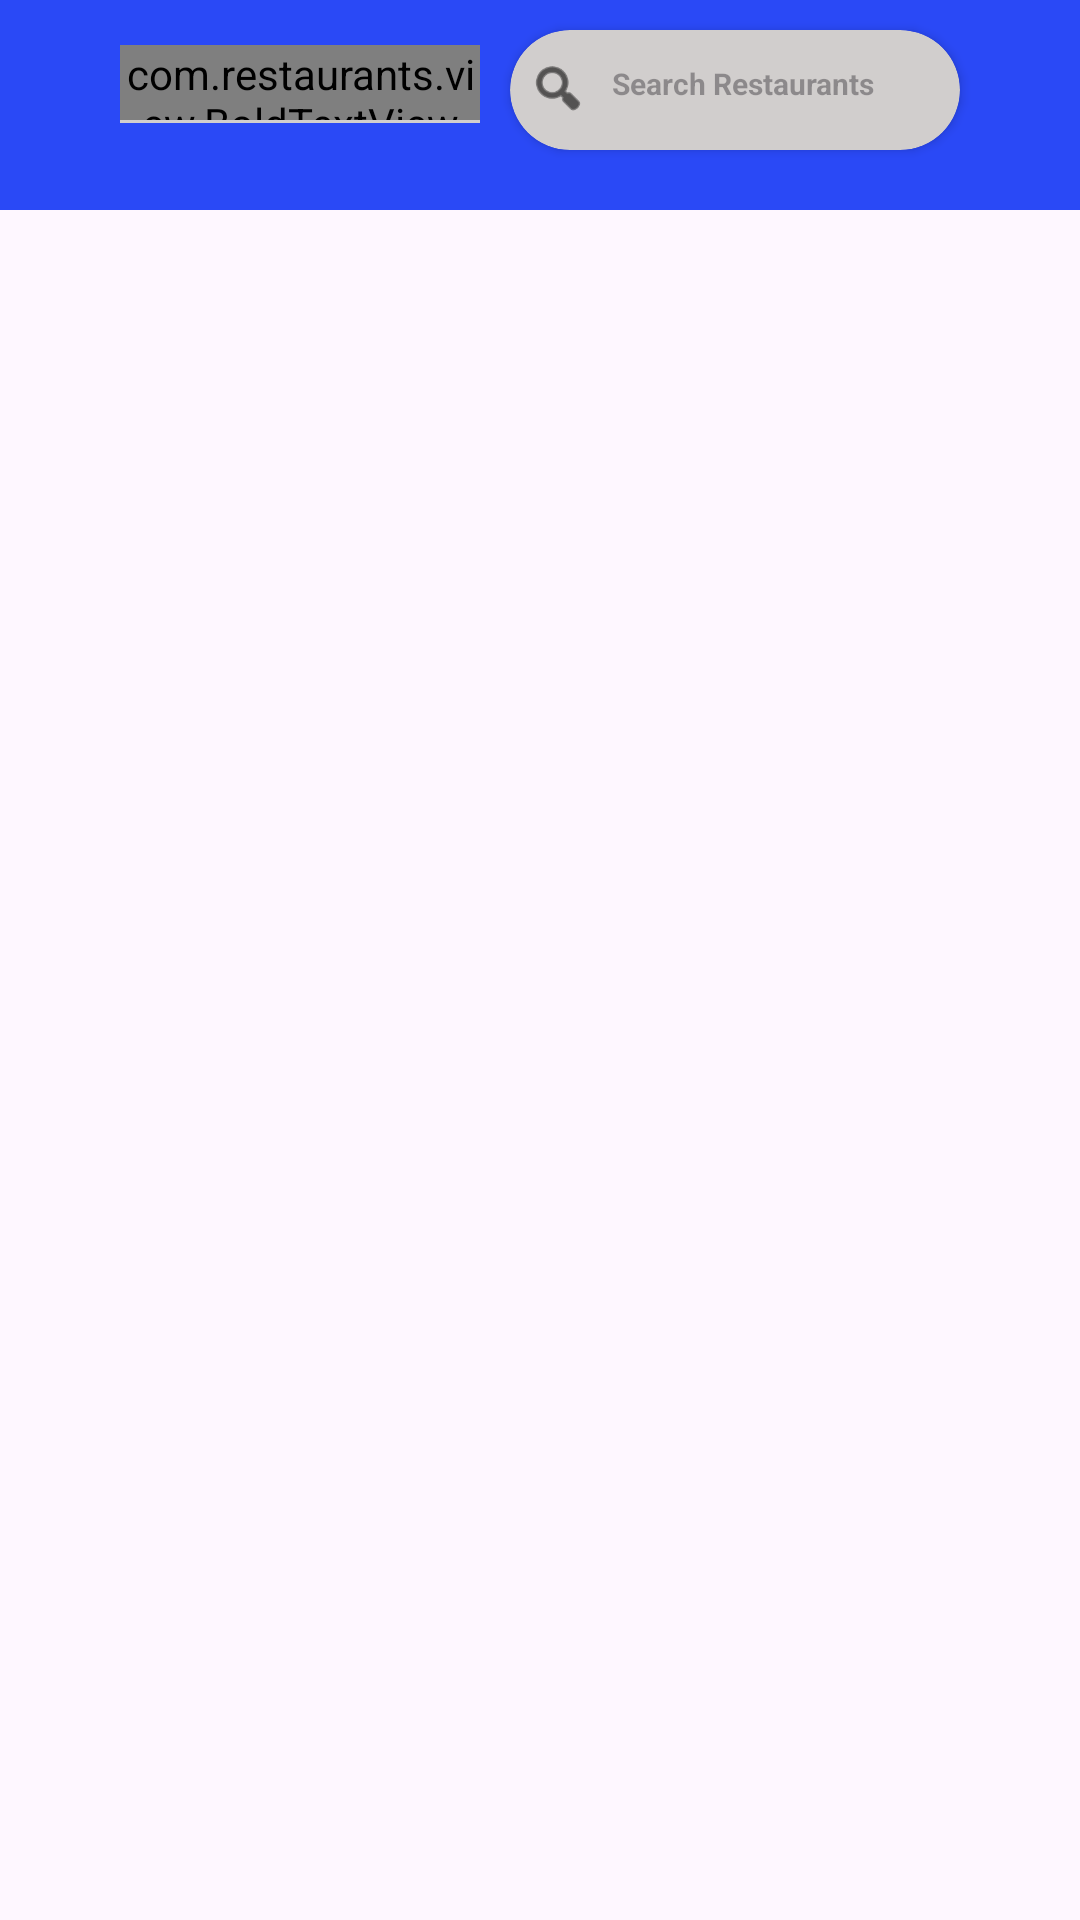

Write the Android layout XML for this screen, with the resource values it uses.
<!-- AndroidManifest.xml: application theme Theme.Restaurants -->
<!-- res/layout/fragment_offers.xml -->
<?xml version="1.0" encoding="utf-8"?>
<RelativeLayout xmlns:android="http://schemas.android.com/apk/res/android"
    xmlns:app="http://schemas.android.com/apk/res-auto"
    xmlns:tools="http://schemas.android.com/tools"
    android:layout_width="match_parent"
    android:layout_height="match_parent"
    tools:context=".fragment.Offers">

    <RelativeLayout
        android:id="@+id/top_nav"
        android:layout_width="match_parent"
        android:layout_height="wrap_content"
        android:background="@color/blue">

        <ImageView
            android:id="@+id/location_img"
            android:layout_width="@dimen/m40"
            android:layout_height="@dimen/m25"
            android:layout_marginTop="@dimen/m15"
            android:src="@drawable/location_pin"
            app:tint="@color/white" />

        <com.restaurants.view.BoldTextView
            android:id="@+id/location"
            android:layout_width="@dimen/m120"
            android:layout_height="@dimen/m25"
            android:layout_marginTop="@dimen/m15"
            android:layout_toRightOf="@+id/location_img"
            android:text="@string/location_name"
            android:textColor="@color/white"
            android:textSize="@dimen/text_14"
            android:maxLength="15"/>

        <View
            android:id="@+id/line_3"
            android:layout_width="@dimen/m120"
            android:layout_height="@dimen/m1"
            android:layout_below="@+id/location"
            android:layout_toRightOf="@+id/location_img"
            android:background="@color/gray" />






































        <androidx.cardview.widget.CardView
            android:id="@+id/card_1"
            android:layout_width="@dimen/m150"
            android:layout_height="@dimen/m40"
            android:layout_marginStart="@dimen/m10"
            android:layout_marginTop="@dimen/m10"
            android:layout_toRightOf="@+id/location"
            android:layout_marginRight="0dp"
            android:layout_marginBottom="@dimen/m20"
            android:backgroundTint="@color/gray"
            android:elevation="@dimen/m10"
            app:cardCornerRadius="@dimen/m20">

            <RelativeLayout
                android:layout_width="match_parent"
                android:layout_height="wrap_content"
                android:padding="6dp">

                <TextView
                    android:layout_width="match_parent"
                    android:layout_height="wrap_content"
                    android:hint="@string/search_restaurant"
                    android:paddingTop="@dimen/m5"
                    android:paddingBottom="@dimen/m8"

                    android:layout_toRightOf="@+id/search_icon"
                    android:textSize="@dimen/text_10"
                    android:background="@color/gray"
                    android:textStyle="bold" />

                <ImageView
                    android:id="@+id/search_icon"
                    android:layout_width="@dimen/m20"
                    android:layout_height="@dimen/m20"
                    android:layout_centerVertical="true"
                    android:layout_marginEnd="8dp"
                    android:src="@android:drawable/ic_menu_search"
                    app:tint="@android:color/black" />


            </RelativeLayout>
        </androidx.cardview.widget.CardView>


        <ImageView
            android:id="@+id/notificationBtn"
            android:layout_width="wrap_content"
            android:layout_height="wrap_content"
            android:layout_marginTop="@dimen/m15"
            android:layout_alignParentRight="true"
            android:layout_marginEnd="@dimen/m10"
            android:src="@drawable/notifications_img" />
    </RelativeLayout>


    <androidx.recyclerview.widget.RecyclerView
        android:id="@+id/recycler"
        android:layout_width="match_parent"
        android:layout_height="match_parent"
        android:layout_below="@+id/top_nav"
        android:layout_marginTop="@dimen/m10"
        tools:listitem="@layout/activity_offer_recycler" />

</RelativeLayout>
<!-- res/layout/activity_offer_recycler.xml (included above) -->
<?xml version="1.0" encoding="utf-8"?>
<RelativeLayout xmlns:android="http://schemas.android.com/apk/res/android"
    xmlns:app="http://schemas.android.com/apk/res-auto"
    xmlns:tools="http://schemas.android.com/tools"
    android:layout_width="match_parent"
    android:layout_height="wrap_content"
    android:layout_margin="@dimen/m5"
    android:background="@color/white">


    <androidx.cardview.widget.CardView
        android:id="@+id/card_view"
        android:layout_width="match_parent"
        android:layout_height="@dimen/m260"
        app:cardCornerRadius="@dimen/m10"
        app:cardElevation="@dimen/m7">

        <RelativeLayout
            android:layout_width="match_parent"
            android:layout_height="match_parent">


            <com.google.android.material.imageview.ShapeableImageView
                android:id="@+id/image"
                android:layout_width="@dimen/m150"
                android:layout_height="@dimen/m150"
                android:layout_alignParentTop="true"
                android:layout_marginStart="@dimen/m10"
                android:layout_marginTop="@dimen/m30"
                android:scaleType="fitXY"
                android:src="@drawable/chole"
                app:shapeAppearanceOverlay="@style/RoundedCorners2" />

            <com.restaurants.view.BoldTextView
                android:id="@+id/food"
                android:layout_width="wrap_content"
                android:layout_height="wrap_content"
                android:layout_marginStart="@dimen/m30"
                android:layout_marginTop="@dimen/m50"
                android:layout_toRightOf="@id/image"
                android:text="@string/food"
                android:textColor="@color/yellow"
                android:textSize="@dimen/text_24"
                android:textStyle="bold" />

            <com.restaurants.view.BoldTextView
                android:id="@+id/off"
                android:layout_width="wrap_content"
                android:layout_height="wrap_content"
                android:layout_below="@+id/food"
                android:layout_centerHorizontal="true"
                android:layout_marginStart="@dimen/m30"
                android:layout_toRightOf="@id/image"
                android:text="@string/offer"
                android:textColor="@color/white"
                android:textSize="@dimen/text_26"
                android:textStyle="bold" />

            <com.restaurants.view.BoldTextView
                android:id="@+id/food_order"
                android:layout_width="wrap_content"
                android:layout_height="wrap_content"
                android:layout_below="@+id/off"
                android:layout_centerHorizontal="true"
                android:layout_marginStart="@dimen/m30"
                android:layout_toRightOf="@id/image"
                android:text="@string/on_offer"
                android:textColor="@color/white"
                android:textSize="@dimen/text_20" />

            
            
            
            
            
            
            
            
            
            
            

            <androidx.cardview.widget.CardView
                android:layout_width="@dimen/m230"
                android:layout_height="@dimen/m25"
                android:layout_below="@+id/image"
                android:layout_marginStart="@dimen/m15"
                android:layout_marginTop="@dimen/m25"
                app:cardBackgroundColor="#8D80B5B5"
                app:cardCornerRadius="@dimen/m10">

                <RelativeLayout
                    android:layout_width="match_parent"
                    android:layout_height="match_parent">

                    <com.restaurants.view.LightTextView
                        android:id="@+id/restaurants_name"
                        android:layout_width="wrap_content"
                        android:layout_height="match_parent"
                        android:paddingStart="@dimen/m10"
                        android:paddingTop="3dp"
                        android:text="@string/restaurants_name"
                        android:textAlignment="center"
                        android:textColor="@color/white" />

                    <ImageView
                        android:id="@+id/location_img"
                        android:layout_width="wrap_content"
                        android:layout_height="@dimen/m20"
                        android:layout_marginStart="@dimen/m5"
                        android:layout_marginTop="3dp"
                        android:layout_toRightOf="@+id/restaurants_name"
                        android:src="@drawable/location_pin"
                        app:tint="@color/green" />

                    <com.restaurants.view.LightTextView
                        android:id="@+id/km"
                        android:layout_width="wrap_content"
                        android:layout_height="wrap_content"
                        android:layout_marginTop="3dp"
                        android:layout_toRightOf="@+id/location_img"
                        android:text="@string/km"
                        android:textAlignment="center"
                        android:textColor="@color/green" />

                </RelativeLayout>
            </androidx.cardview.widget.CardView>


        </RelativeLayout>
    </androidx.cardview.widget.CardView>


</RelativeLayout>
<!-- resources referenced by this layout -->
<resources>
  <color name="blue">#2A49F6</color>
  <color name="gray">#D1CECD</color>
  <color name="gray_4">#ECE2E2</color>
  <color name="green">#E800DF00</color>
  <color name="white">#FFFFFFFF</color>
  <color name="yellow">#FFFF00</color>
  <dimen name="m1">1dp</dimen>
  <dimen name="m10">10dp</dimen>
  <dimen name="m120">120dp</dimen>
  <dimen name="m15">15dp</dimen>
  <dimen name="m150">150dp</dimen>
  <dimen name="m20">20dp</dimen>
  <dimen name="m230">230dp</dimen>
  <dimen name="m25">25dp</dimen>
  <dimen name="m260">260dp</dimen>
  <dimen name="m30">30dp</dimen>
  <dimen name="m40">40dp</dimen>
  <dimen name="m5">5dp</dimen>
  <dimen name="m50">50dp</dimen>
  <dimen name="m7">7dp</dimen>
  <dimen name="m8">8dp</dimen>
  <dimen name="text_10">10sp</dimen>
  <dimen name="text_14">14sp</dimen>
  <dimen name="text_20">20sp</dimen>
  <dimen name="text_24">24sp</dimen>
  <dimen name="text_26">26sp</dimen>
  <string name="food">Food</string>
  <string name="km"> 1.5 Km</string>
  <string name="location_name">Jaipur Rajasthan...</string>
  <string name="offer">Flat 50% OFF</string>
  <string name="on_offer">On Food Orders</string>
  <string name="restaurants_name">Wooed Restaurants |</string>
  <string name="search_restaurant">Search Restaurants</string>
  
      //left menu
  <style name="RoundedCorners2" parent="ShapeAppearance.MaterialComponents.SmallComponent">
          <item name="cornerFamily">rounded</item>
          <item name="cornerSize">50%</item>
      </style>
  <style name="Theme.Restaurants" parent="Base.Theme.Restaurants" />
  <style name="Base.Theme.Restaurants" parent="Theme.Material3.DayNight.NoActionBar">
          
          
      </style>
</resources>
